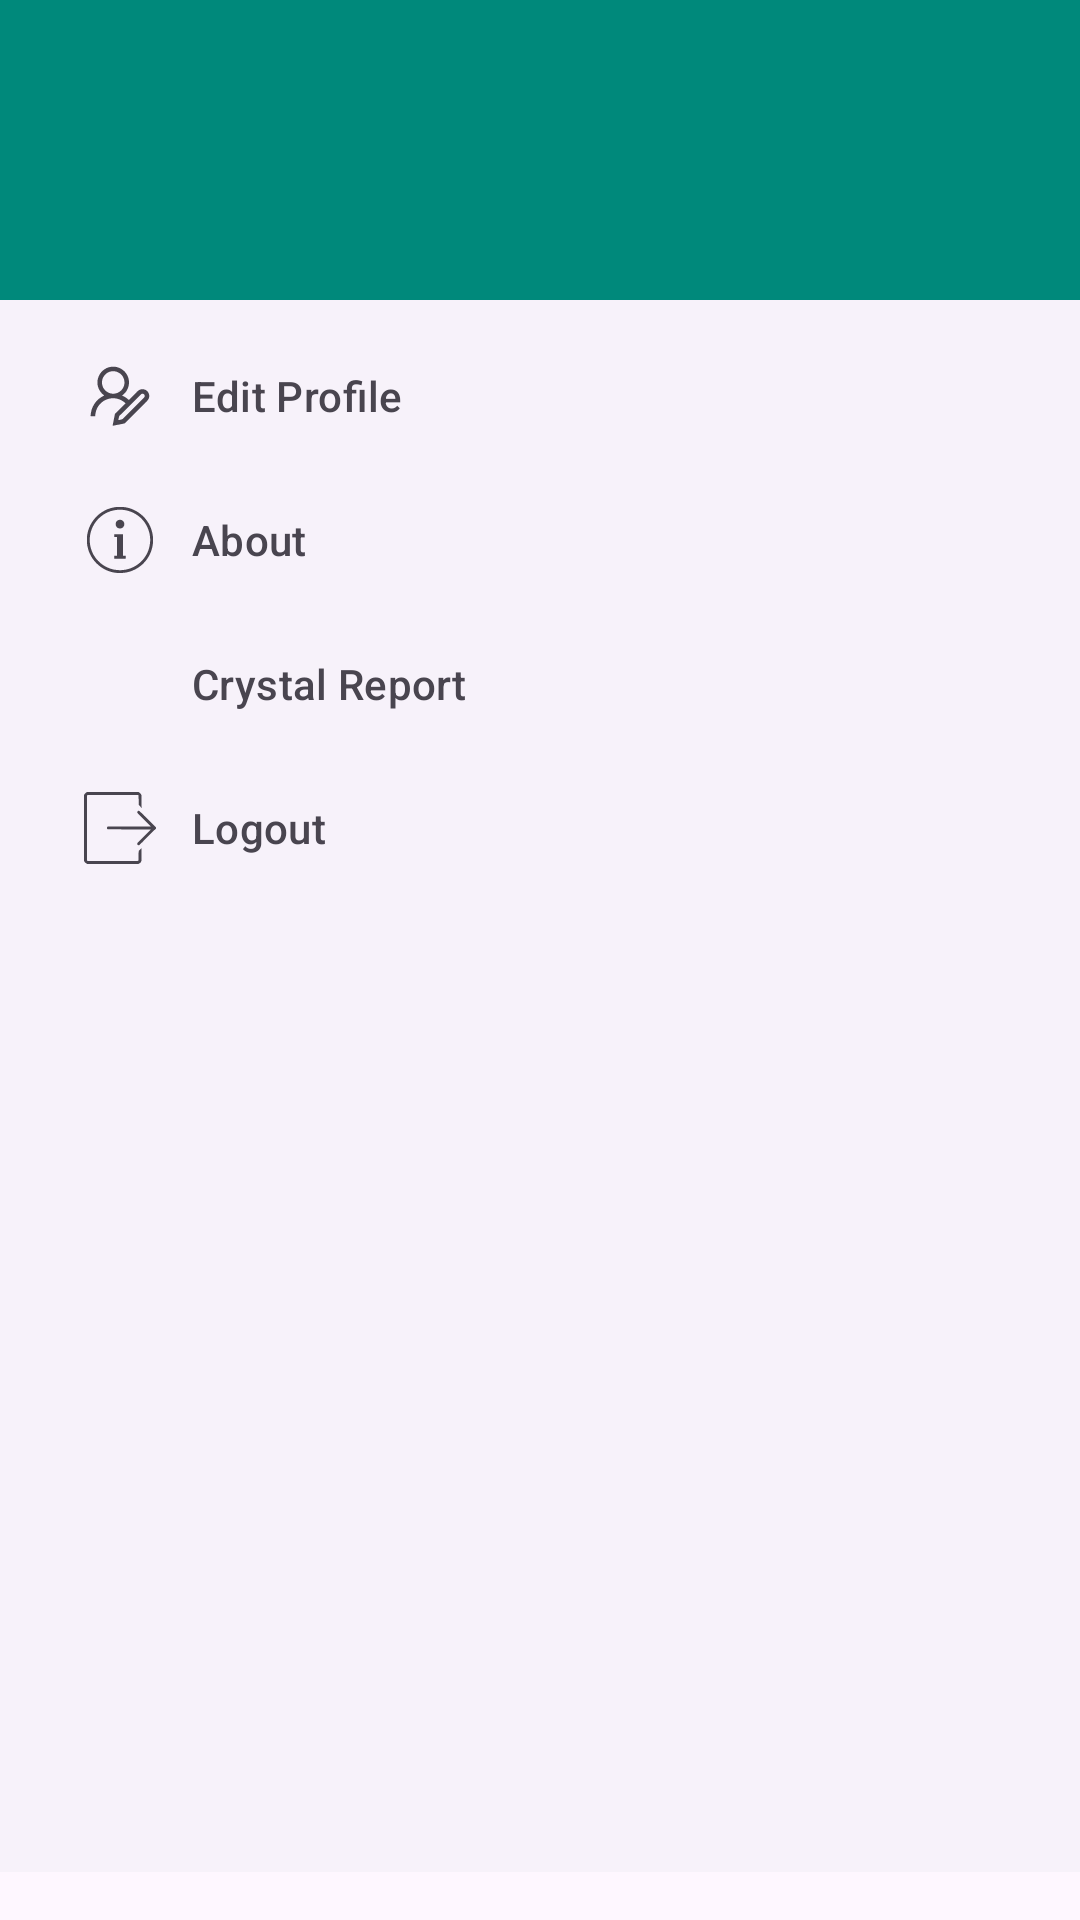

Reconstruct the res/layout file that produces this screen, plus the resources it refers to.
<!-- AndroidManifest.xml: application theme Theme.BasaKhuji -->
<!-- res/layout/nav_drawer_with_footer.xml -->
<LinearLayout xmlns:android="http://schemas.android.com/apk/res/android"
    android:layout_width="match_parent"
    android:layout_height="match_parent"
    xmlns:app="http://schemas.android.com/apk/res-auto"
    android:orientation="vertical">

    
    <com.google.android.material.navigation.NavigationView
        android:id="@+id/nav_view"
        android:layout_width="match_parent"
        android:layout_height="500dp"
        android:layout_weight="1"
        android:fitsSystemWindows="true"
        app:headerLayout="@layout/nav_header"
        app:menu="@menu/drawer_menu" />

    
    <androidx.cardview.widget.CardView
        android:id="@+id/weatherCardView"
        android:layout_width="match_parent"
        android:layout_height="wrap_content"
        android:layout_margin="8dp"
        android:elevation="4dp"
        android:padding="16dp">
    </androidx.cardview.widget.CardView>
</LinearLayout>
<!-- res/layout/nav_header.xml (included above) -->
<LinearLayout xmlns:android="http://schemas.android.com/apk/res/android"
    android:layout_width="match_parent"
    android:layout_height="100dp"
    android:background="#00897B"
    android:orientation="vertical"
    android:gravity="bottom"
    android:padding="16dp">

    <TextView
        android:id="@+id/nav_header_fullname"
        android:layout_width="wrap_content"
        android:layout_height="wrap_content"
        android:textColor="@android:color/white"
        android:textSize="18sp" />

    <TextView
        android:id="@+id/nav_header_email"
        android:layout_width="wrap_content"
        android:layout_height="wrap_content"
        android:textColor="@android:color/white" />

</LinearLayout>
<!-- resources referenced by this layout -->
<resources>
  <style name="Theme.BasaKhuji" parent="Base.Theme.BasaKhuji" />
  <style name="Base.Theme.BasaKhuji" parent="Theme.Material3.Light.NoActionBar">
          
          
      </style>
</resources>
